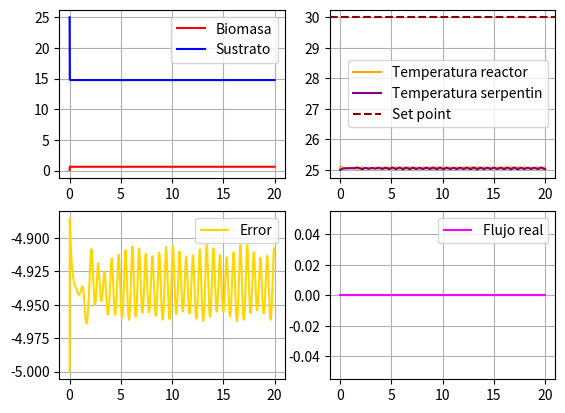

Recreate this plot in Python.
'''Cultivo continuo con recirculacion de biomasa biorreactor 20L'''

import numpy as np
import matplotlib.pyplot as plt
from scipy.integrate import solve_ivp

def continuo_jacket(t, Y):
    X, S, P, Tr, Tj, I = Y
    
    X_calc = max(0, X)
    S_calc = max(0, S)
    P_calc = max(0, P)
    
    #Tasa especifica de crecimiento
    miu = (miu_max * S_calc * Kix * np.exp(-P_calc/Kpx))/(Ksx + S_calc)*(Kix + S_calc)
    qs = (qs_max * S_calc * Kis * np.exp(-P_calc/Kps))/(Kss + S_calc)*(Kis + S_calc)
    qp = (qp_max * S_calc * Kip * np.exp(-P_calc/Kpp))/(Ksp + S_calc)*(Kip + S_calc)
    
    #Tasa volumetrica de generacion de energia
    rQ = (Yqs * miu * X_calc) / Yxs
    
    #Controlador
    Error = Tr - T_setpoint
    F_control = F0 + Kp * Error + (Kp/Ti) * I
    F = np.clip(F_control, F_min, F_max)
    
    #Evitar windup
    if F_control > F_max and Error > 0:
        dI = 0
    elif F_control < F_min and Error < 0:
        dI = 0
    else:
        dI = Error
        
    #Ecuaciones diferenciales de las variables de estado
    dX = miu * X_calc #Porque se tienen membrana ideal
    dS = (F/V_reactor) * (S_in - S_calc) - qs * X
    dP = alpha * dX + qp * X
    dTr = (F/V_reactor) * (Tr0 - Tr) + (rQ / rho * Cp) - UA * (Tr - Tj) / rho * V_reactor * Cp
    dTj = (F/V_jacket) * (Tr0 - Tr) + UA * (Tr - Tj) / rho * V_reactor * Cp
    return [dX, dS, dP, dTr, dTj, dI]

##Parametros
V_reactor = 20 #[L]
S_in = 10 #[g/L]
Kd = 0.0001 #coeficiente de muerte celular [h^-1]
miu_max = 1.09 #tasa de crecimiento especifica maxima [h^-1]
qs_max = 4.16 #tasa de utilizacion de sustrato especifica maxima [g/g*h]
qp_max = 1.863 #tasa de produccion de lactato especifica maxima [g/g*h]
alpha = 0.017 #constante asociada al crecimiento en Luedeking-Piret [g/g]

#Constantes de limitacion de sustrato
Ksx = 4.229 #Limitacion de sustrato para el crecimiento de la biomasa [g/L]
Kss = 0.15 #Limitacion de sustrato para el consumo de sustrato [g/L]
Ksp = 0.065 #Limitacion de sustrato para la produccion de lactato [g/L]

#Constantes de inhibicion por sustrato
Kix = 394.20 #Inhibicion del sustrato para el crecimiento de la biomasa [g/L]
Kis = 143.391 #Inhibicion del sustrato para el consumo de sustrato [g/L]
Kip = 373.89 #Inhibicion del sustrato para la produccion de lactato [g/L]

#Constantes de inhibicion por producto
Kpx = 5.001 #Inhibicion del producto para el crecimiento de la biomasa [g/L]                 
Kps = 20.07 #Inhibicion del producto para el consumo de sustrato [g/L]
Kpp = 42.83 #Inhibicion del producto para la produccion de lactato [g/L]

#Propiedades fisicas
rho = 1000 #Densidad del medio [g/L]
Cp = 4.182 #Capacidad calorifica del medio [J/g*°C]

#Chaqueta de enfriamiento
V_jacket = 2 #Volumen de la chaqueta[L]
Tj_entrada = 10 #[°C]
UA = 30 #[J/h*°C]

#Rendimientos (Ypx, Yps, Yxs)
Yps = 0.72 #Rendimiento de producto[g/g]
Yxs = 0.074 #Rendimiento de biomasa [g/g]
Ypx = Yps/Yxs #Rendimiento de producto [g/g]
Yqs = 3.963 #Rendimiento termico [kJ/g]

#Parametros del controlador PI
T_setpoint = 30 #[°C]
Kp = 5 #[L/h*°C]
Ti = 10 #[h]
F0 = 0.2 #[L/h]
F_min = 0 #[L/h]
F_max = 10 #[L/h]

#Condiciones iniciales
X0 = 0.1 #[g/L]
S0 = 25 #[g/L]
P0 = 10 #[g/L]
Tr0 = 25 #[°C]
Tj0 = 25 #[°C]
I0 = 0 #[°C*h]
array_iniciales = np.array([X0, S0, P0, Tr0, Tj0, I0])

#Tiempo de ejecucion
t_start = 0
t_stop = 20
tspan = (t_start, t_stop)
t_array = np.linspace(t_start, t_stop, num=1000)

#Metodo numerico
solucion = solve_ivp(continuo_jacket, tspan, array_iniciales, t_eval = t_array)

Tiempo = solucion.t
Biomasa = solucion.y[0]
Sustrato = solucion.y[1]
Producto = solucion.y[2]
T_reactor = solucion.y[3]
T_jacket = solucion.y[4]
Integral_error = solucion.y[5]
Error = T_reactor - T_setpoint
F_valor = F0 + Kp * Error + (Kp/Ti)*Integral_error
F = np.clip(F_valor, F_min, F_max)

#Grafica 
f1, ((ax1, ax2), (ax3, ax4)) = plt.subplots(2, 2)
ax1.plot(Tiempo, Biomasa, label = 'Biomasa', color = 'red')
ax1.plot(Tiempo, Sustrato, label = 'Sustrato', color = 'blue')
ax2.plot(Tiempo, T_reactor, label = 'Temperatura reactor', color = 'orange')
ax2.plot(Tiempo, T_jacket, label = 'Temperatura serpentin', color = 'purple')
ax2.axhline(T_setpoint, color = 'darkred', linestyle='--', label = 'Set point')
ax3.plot(Tiempo, Error, label = 'Error', color = 'gold')
ax4.plot(Tiempo, F, label = 'Flujo real', color = 'magenta')

for i in [ax1, ax2, ax3, ax4]:
    i.grid()
    i.legend()
